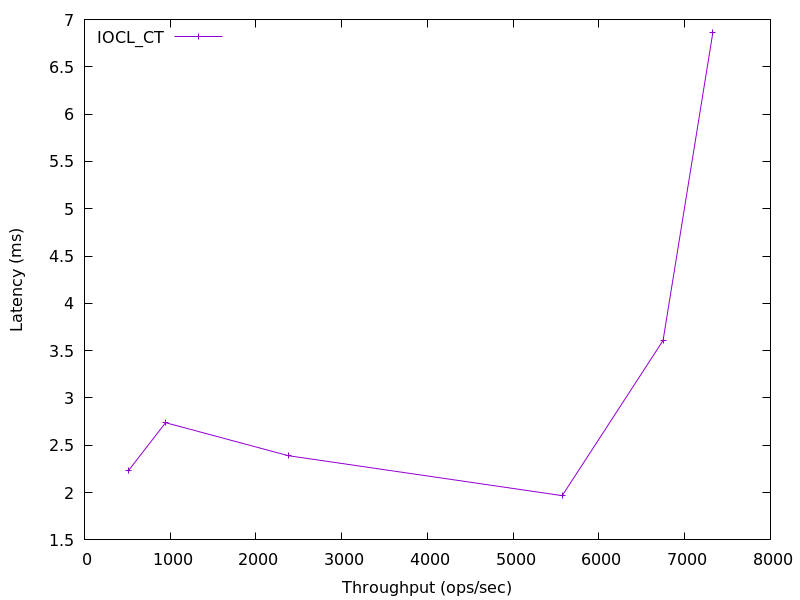

Source data for this figure (header and first rows):
517.7391559960985, 2.237656
946.5, 2.739
2378, 2.39
5571, 1.968
6748, 3.607
7329, 6.865
